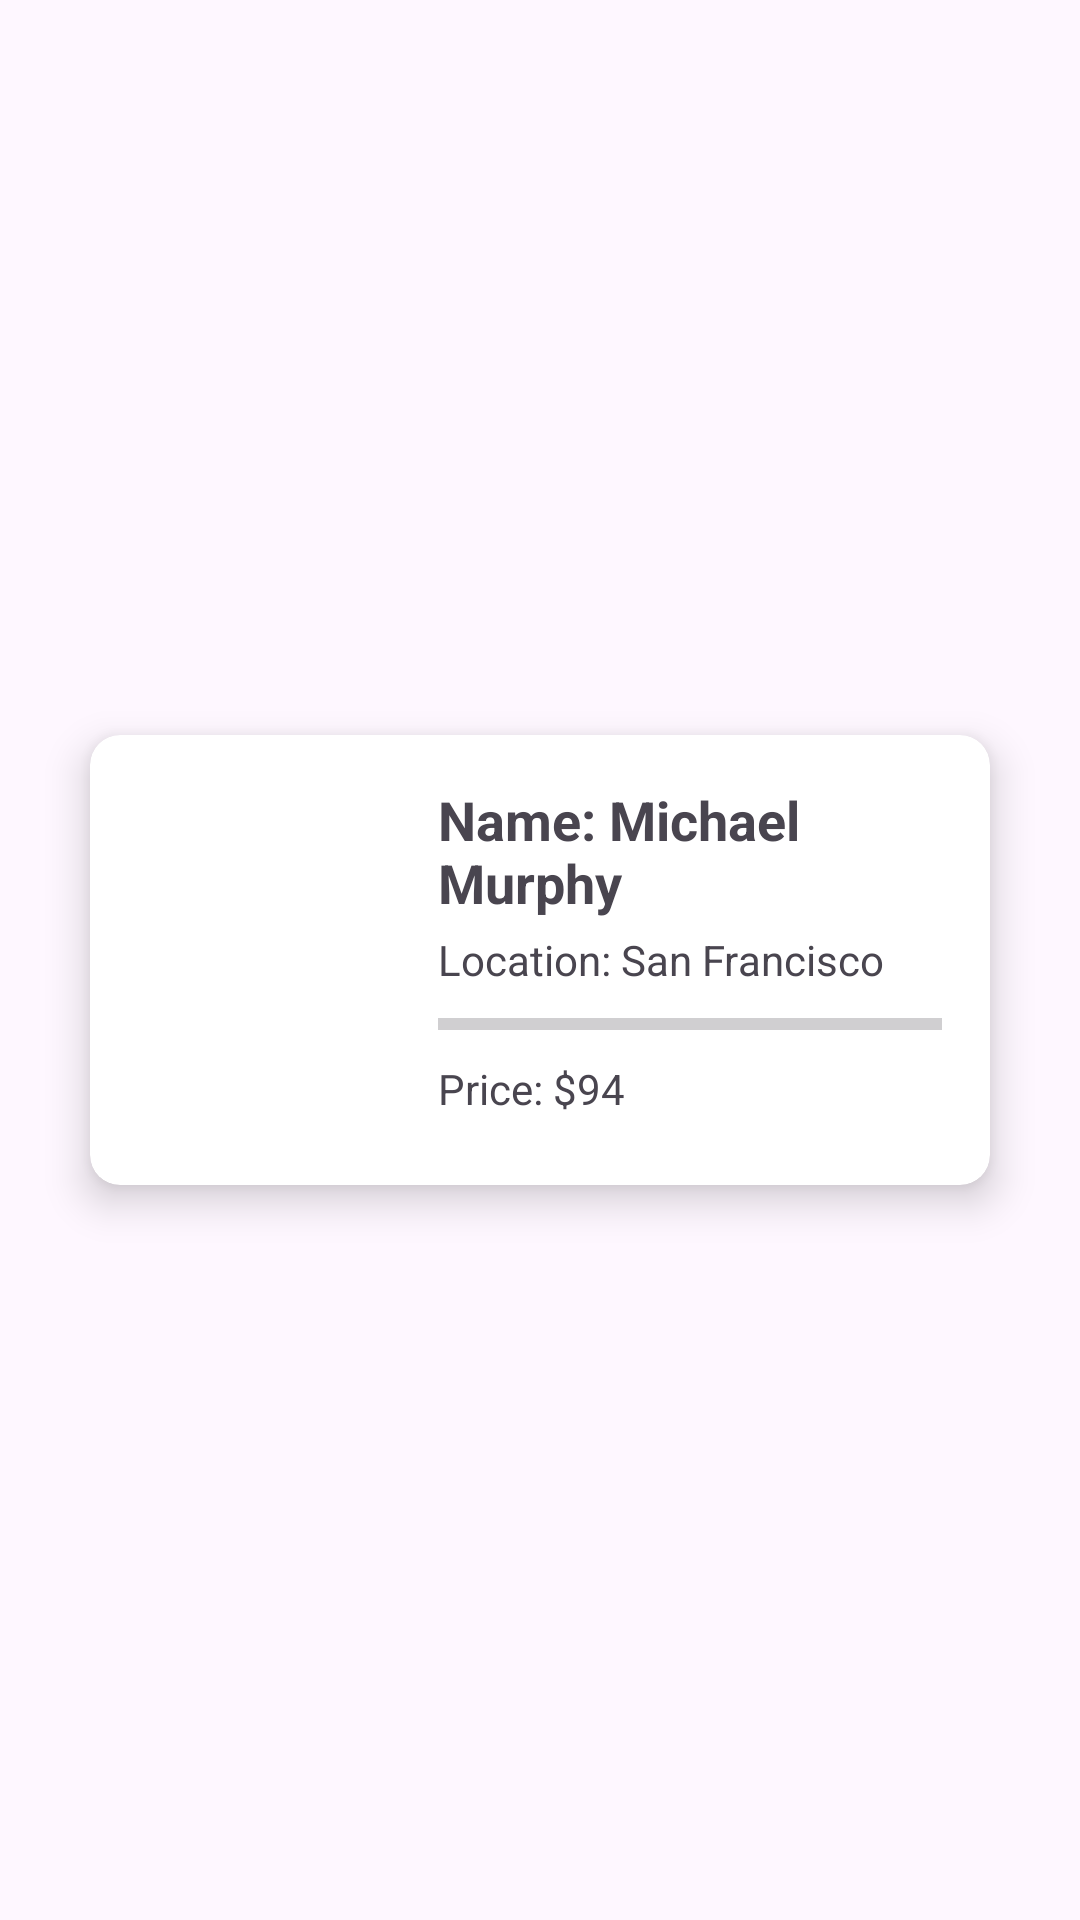

Here is an Android app screen rendered from its layout file. Give the layout XML and the strings, colors and styles it references.
<!-- AndroidManifest.xml: application theme Theme.Internship_App -->
<!-- res/layout/recycler_view_item.xml -->
<?xml version="1.0" encoding="utf-8"?>
<LinearLayout xmlns:android="http://schemas.android.com/apk/res/android"
    xmlns:app="http://schemas.android.com/apk/res-auto"
    xmlns:tools="http://schemas.android.com/tools"
    android:layout_width="match_parent"
    android:layout_height="wrap_content"
    android:gravity="center"
    android:orientation="horizontal"
    android:padding="8dp"
    app:layout_anchorGravity="center">

  <androidx.cardview.widget.CardView
      android:layout_width="300dp"
      android:layout_height="150dp"
      android:layout_margin="8dp"

      app:cardCornerRadius="10dp"
      app:cardElevation="8dp">

    <RelativeLayout
        android:layout_width="match_parent"
        android:layout_height="wrap_content">

      <ImageView
          android:id="@+id/imageView"
          android:layout_width="75dp"
          android:layout_height="75dp"
          android:layout_alignParentStart="true"
          android:layout_alignParentTop="true"
          android:layout_alignParentEnd="true"
          android:layout_marginStart="37dp"
          android:layout_marginTop="42dp"
          android:layout_marginEnd="188dp"
          android:scaleType="centerCrop"
          app:layout_constraintBottom_toBottomOf="parent"
          app:layout_constraintStart_toStartOf="parent"
          app:layout_constraintTop_toTopOf="parent"
          app:srcCompat="@drawable/userpic"
          />

      <LinearLayout
          android:layout_width="match_parent"
          android:layout_height="wrap_content"
          android:layout_marginStart="100dp"
          android:orientation="vertical"
          android:padding="16dp">

        <TextView
            android:id="@+id/nameTextView"
            android:layout_width="wrap_content"
            android:layout_height="wrap_content"
            android:text="Name: Michael Murphy"
            android:textSize="18sp"
            android:textStyle="bold" />

        <TextView
            android:id="@+id/locationTextView"
            android:layout_width="wrap_content"
            android:layout_height="wrap_content"
            android:layout_marginTop="4dp"
            android:text="Location: San Francisco"
            android:textSize="14sp" />

        <ProgressBar
            android:id="@+id/progressBar"
            style="@style/Widget.AppCompat.ProgressBar.Horizontal"
            android:layout_width="match_parent"
            android:layout_height="wrap_content"
            android:layout_marginTop="4dp" />

        <TextView
            android:id="@+id/priceTextView"
            android:layout_width="wrap_content"
            android:layout_height="wrap_content"
            android:layout_marginTop="4dp"
            android:text="Price: $94"
            android:textSize="14sp" />

        <TextView
            android:id="@+id/descriptionTextView"
            android:layout_width="wrap_content"
            android:layout_height="wrap_content"
            android:layout_marginTop="4dp"
            android:text="Friendship | Coffee | Hangout"
            android:textSize="14sp" />

      </LinearLayout>

    </RelativeLayout>

  </androidx.cardview.widget.CardView>
</LinearLayout>
<!-- resources referenced by this layout -->
<resources>
  <style name="Theme.Internship_App" parent="Base.Theme.Internship_App" />
  <style name="Base.Theme.Internship_App" parent="Theme.Material3.DayNight.NoActionBar">
          
          
      </style>
</resources>
